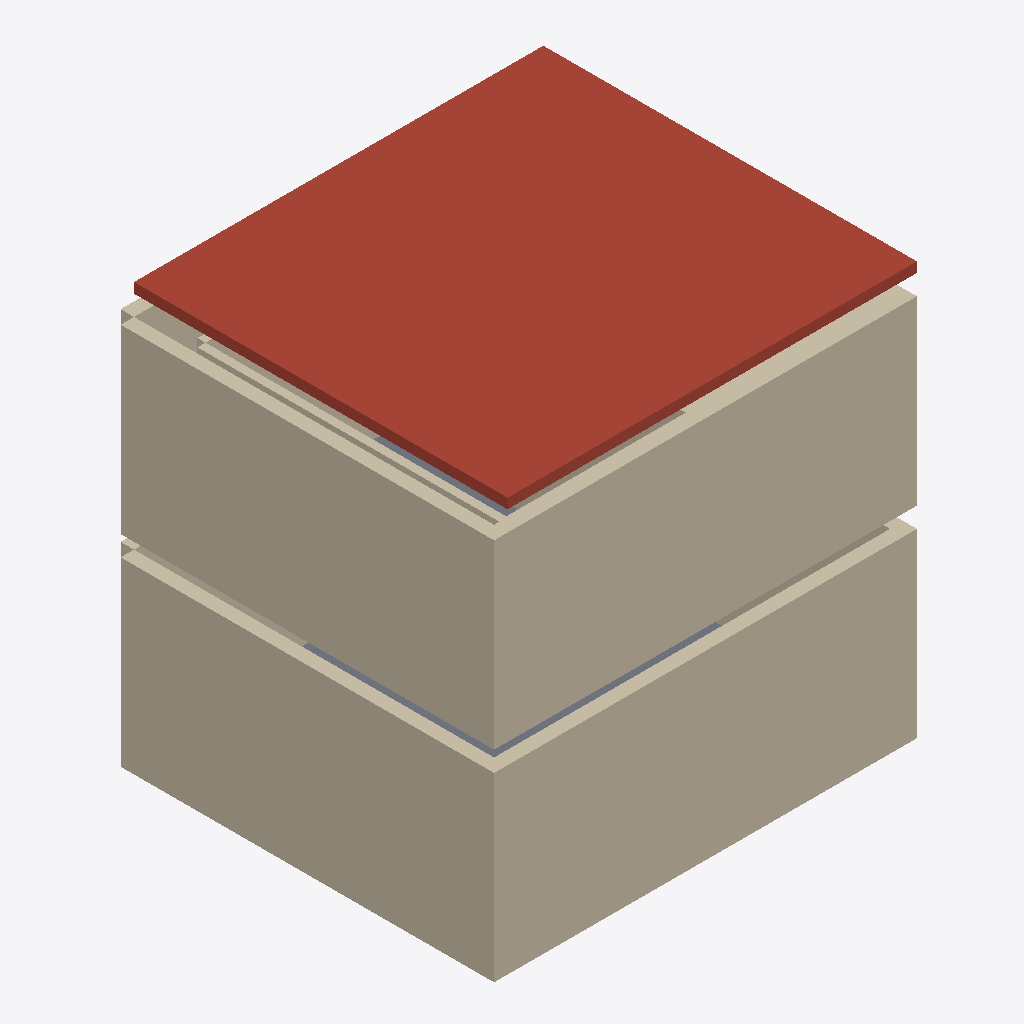
Isometric view of an IFC building model (IFC-SPF (STEP), schema IFC4, length unit millimetre), seen from the south-west, elements coloured by IFC class: 15 walls (beige), 2 slabs (grey), 1 roof (red-brown).
Extent 6.3 m × 5.8 m × 6.2 m (x, y, z). Storeys (2): Floor 1 at 0.00 m; Floor 2 at 3.00 m. Elements (31): 20 IfcWall, 4 IfcDoor, 4 IfcWindow, 2 IfcSlab, 1 IfcRoof.

HEADER;
FILE_DESCRIPTION(('ViewDefinition[DesignTransferView]'),'2;1');
FILE_NAME('/dev/null','2026-06-23T14:58:20-04:00',(''),(''),'IfcOpenShell 0.8.5','IfcOpenShell 0.8.5','Nobody');
FILE_SCHEMA(('IFC4'));
ENDSEC;
DATA;
#1=IFCPROJECT('10HK4YX$L0IvSokozf85Yc',$,'44 Hano',$,$,$,$,(#10),#5);
#12=IFCSITE('0IcxoN6E90_x4cJQjv_2dW',$,'Site',$,$,#23,$,$,$,$,$,$,$,$);
#13=IFCBUILDING('2QNmfHYSzD5wIg8JuzxrNS',$,'44 Hano',$,$,#28,$,$,$,$,$,$);
#14=IFCBUILDINGSTOREY('1uN92G$fbFoPcoUe9JiTle',$,'Floor 1',$,$,#33,$,$,$,$);
#15=IFCBUILDINGSTOREY('3XZ7hjchD9wO3ZSyS$y2NA',$,'Floor 2',$,$,#38,$,$,$,$);
#65=IFCROOF('2CC0GGUub5BxCbJRsMcd7v',$,'Roof',$,'ROOF',#974,#72,$,.USERDEFINED.);
#78=IFCWALL('0mhY0BX4D2Lx6iRBkeT8nw',$,'South Wall',$,$,#958,#89,$,$);
#146=IFCWALL('0gsZLT1958weQTvv4rdbXG',$,'South Wall',$,$,#1049,#157,$,$);
#112=IFCWALL('1kKdR$_417hfWmc2y8o3VO',$,'West Wall',$,$,#968,#123,$,$);
#180=IFCWALL('3Zh9SEwmL1OgIu0UcFUS8h',$,'West Wall',$,$,#994,#191,$,$);
#265=IFCWALL('278tv7LhP3HvuJGF_$tyXu',$,'Interior Wall',$,$,#1029,#276,$,$);
#39=IFCSLAB('3hqs7Z9jv1LPsnq2RU8J3C',$,'Floor 1 slab',$,$,#953,#46,$,.FLOOR.);
#163=IFCWALL('0Qgo8bVG59CguM_GlpbPgh',$,'North Wall',$,$,#1079,#174,$,$);
#282=IFCWALL('3GQKM4Q5vEYgZk4P83Aid4',$,'Interior Wall',$,$,#1064,#293,$,$);
#95=IFCWALL('1dxlTanAj30vKJrTzBO5EC',$,'North Wall',$,$,#963,#106,$,$);
#129=IFCWALL('3QDiGsiXPElg8GR8rZcEwU',$,'East Wall',$,$,#943,#140,$,$);
#248=IFCWALL('1ZXkb2p9HFZ9WrH0achy_E',$,'Interior Wall',$,$,#989,#259,$,$);
#231=IFCWALL('3N27HGKIXBsfSp_Yh4La03',$,'Interior Wall',$,$,#1069,#242,$,$);
#52=IFCSLAB('3PAV6QByr51RkqoSHQXo7q',$,'Floor 2 slab',$,$,#1004,#59,$,.FLOOR.);
#214=IFCWALL('0BxmraOLn0gfSJMAb4_N7r',$,'Interior Wall',$,$,#1039,#225,$,$);
#197=IFCWALL('31X72IyuHFQwG9Ob8c$y_P',$,'East Wall',$,$,#1014,#208,$,$);
#299=IFCWALL('0a7pefmfDE6ODHjhA8U4Fk',$,'Interior Wall',$,$,#1094,#310,$,$);
#333=IFCWALL('1NPvobg7TBAODBW7yE512S',$,'Interior Wall',$,$,#1044,#344,$,$);
ENDSEC;
